Dataset: model_data (GitHub, JanayAlam/docs-cursive-handwriting-recognition). Classes: tablet Afenac 50mg, tablet Calcin D, tablet Finix 20mg, tablet Fixal 120mg, tablet Napa Extend 665mg, tablet Naprosyn 500mg, tablet Napsod 550mg, tab. nitrin SR 2.6mg, tablet Osartil 100mg, tablet Ovocal-DX, tablet Ramoril 5mg, tablet Resva 5mg, tab. rivotril 0.5mg, tablet Riz 10mg, tablet V-Plex.

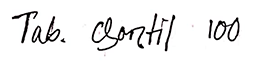
Label: tablet Osartil 100mg

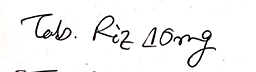
Label: tablet Riz 10mg

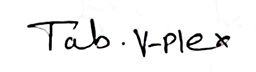
Label: tablet V-Plex

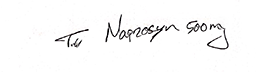
Label: tablet Naprosyn 500mg

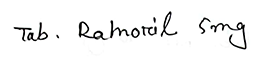
Label: tablet Ramoril 5mg

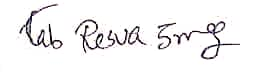
Label: tablet Resva 5mg
